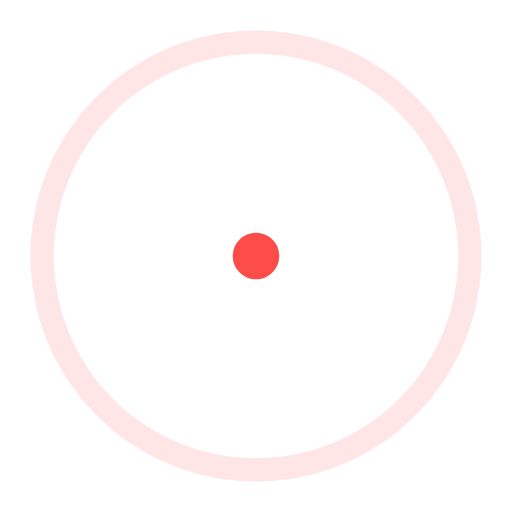
t = 0.00 s
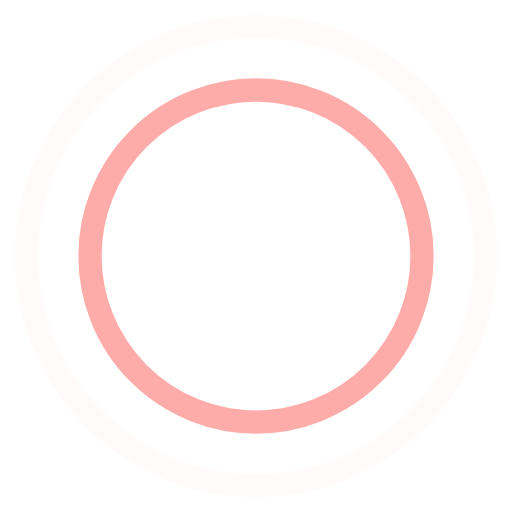
t = 0.45 s
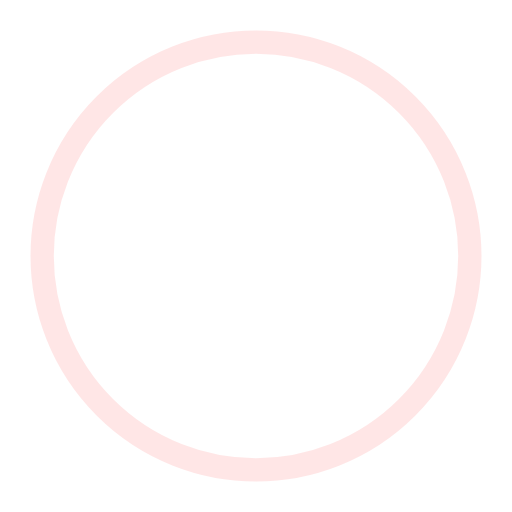
t = 0.90 s
t = 1.35 s: frame unchanged from t = 0.45 s, image omitted

The animated SVG that drew these frames (rendered in a browser with its animation timeline set to each time). Animation: 4 SMIL elements (animate=4); one cycle of 1.80 s, repeats indefinitely.

<!-- By Sam Herbert (@sherb), for everyone. More @ http://goo.gl/7AJzbL -->
<svg width="44" height="44" viewBox="0 0 44 44" xmlns="http://www.w3.org/2000/svg" stroke="#fc4d4a">
    <g fill="none" fill-rule="evenodd" stroke-width="2">
        <circle cx="22" cy="22" r="1">
            <animate attributeName="r"
                begin="0s" dur="1.8s"
                values="1; 20"
                calcMode="spline"
                keyTimes="0; 1"
                keySplines="0.165, 0.84, 0.44, 1"
                repeatCount="indefinite" />
            <animate attributeName="stroke-opacity"
                begin="0s" dur="1.8s"
                values="1; 0"
                calcMode="spline"
                keyTimes="0; 1"
                keySplines="0.3, 0.61, 0.355, 1"
                repeatCount="indefinite" />
        </circle>
        <circle cx="22" cy="22" r="1">
            <animate attributeName="r"
                begin="-0.9s" dur="1.8s"
                values="1; 20"
                calcMode="spline"
                keyTimes="0; 1"
                keySplines="0.165, 0.84, 0.44, 1"
                repeatCount="indefinite" />
            <animate attributeName="stroke-opacity"
                begin="-0.9s" dur="1.8s"
                values="1; 0"
                calcMode="spline"
                keyTimes="0; 1"
                keySplines="0.3, 0.61, 0.355, 1"
                repeatCount="indefinite" />
        </circle>
    </g>
</svg>
